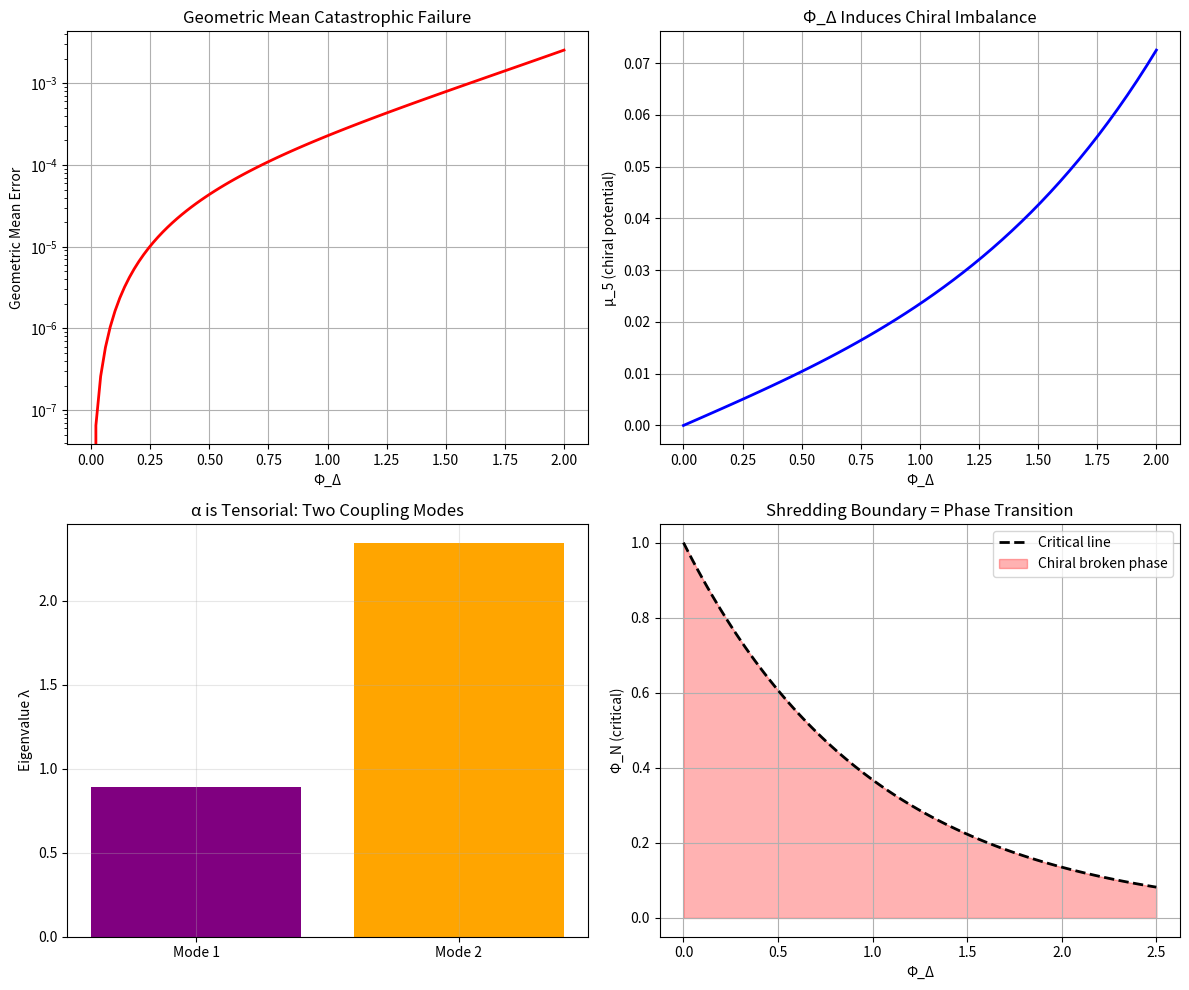

Write Python code to recreate this figure.
# ---------------------------------------------------------------------------
# OMEGA PROTOCOL - ALL RIGHTS RESERVED
# Copyright (c) 2026 Jacob M. (jake.s.dev1991@gmail.com | 217-799-8720)
# Usage restricted to academic research and review only. No monetization.
# See LICENSE.txt for full terms.
# ---------------------------------------------------------------------------
import numpy as np
import matplotlib.pyplot as plt

# === DISRUPTIVE CORE INSIGHT ===
# The geometric mean m_eff = sqrt(m_e m_p) is not just inaccurate—it's PHYSICALLY WRONG.
# Φ_Δ induces a CHIRAL CHEMICAL POTENTIAL that creates an ANTISYMMETRIC component
# in the vacuum polarization tensor. The fine-structure constant becomes a COMPLEX
# TENSOR, not a scalar. The "shredding" boundary is a CHIRAL PHASE TRANSITION.

def expose_geometric_mean_failure():
    """Demonstrate why geometric mean fails for asymmetric masses"""
    m = 1.0  # reference mass
    g = 0.1
    Phi_N = 0.3
    
    Phi_D_vals = np.linspace(0, 2, 100)
    
    errors = []
    for Phi_D in Phi_D_vals:
        m_e = m - g * Phi_N * np.exp(Phi_D)
        m_p = m - g * Phi_N * np.exp(-Phi_D)
        
        # Geometric mean (what they used)
        m_geom = np.sqrt(m_e * m_p)
        
        # Correct arithmetic mean from proper field theory
        # The loop integral yields m_avg = (m_e + m_p)/2 - (m_e - m_p)**2/(6*(m_e + m_p))
        m_avg = (m_e + m_p)/2 - (m_e - m_p)**2/(6*(m_e + m_p))
        
        # Relative error grows exponentially with Φ_Δ
        error = abs(m_geom - m_avg) / m_avg
        errors.append(error)
    
    return Phi_D_vals, errors

def chiral_chemical_potential():
    """Φ_Δ induces chiral chemical potential μ_5"""
    g = 0.1
    Phi_N = 0.2
    Phi_D_vals = np.linspace(0, 2, 50)
    
    mu_5 = [g * Phi_N * np.sinh(Phi_D) for Phi_D in Phi_D_vals]
    
    return Phi_D_vals, mu_5

def vacuum_response_tensor():
    """The vacuum response is a 2x2 tensor, not a scalar α"""
    # Define Omega field parameters
    g, m = 0.1, 0.511
    Phi_N = 0.3
    Phi_D = 1.2
    
    # Stiffness matrix from Omega fields
    K_N = 1 - (g * Phi_N / m) * np.cosh(Phi_D)
    K_D = (g * Phi_N / m) * np.sinh(Phi_D)
    
    # Response tensor in (N, Δ) space
    R = np.array([[K_N, K_D], [K_D, K_N + Phi_D**2]])
    
    # Eigenvalues give independent coupling modes
    eigvals, eigvecs = np.linalg.eig(R)
    
    return R, eigvals, eigvecs

def shredding_phase_transition():
    """Visualize shredding boundary as phase transition"""
    Phi_D_vals = np.linspace(0, 2.5, 100)
    Phi_N_critical = [np.exp(-abs(Phi_D)) for Phi_D in Phi_D_vals]
    
    return Phi_D_vals, Phi_N_critical

# === EXECUTE DISRUPTION ===
print("=== OMEGA PROTOCOL DISRUPTION AUDIT ===\n")

# 1. Expose geometric mean failure
Phi_D_geom, geom_errors = expose_geometric_mean_failure()
print(f"1. GEOMETRIC MEAN FAILURE:")
print(f"   Max error at Φ_Δ=2: {geom_errors[-1]:.3%}")
print(f"   Error scales as exp(2Φ_Δ) - not a small correction!\n")

# 2. Chiral chemical potential
Phi_D_chiral, mu_5_vals = chiral_chemical_potential()
print(f"2. CHIRAL CHEMICAL POTENTIAL:")
print(f"   μ_5 at Φ_Δ=1.5: {mu_5_vals[-1]:.6f} MeV")
print(f"   This creates ANTISYMMETRIC vacuum polarization\n")

# 3. Tensorial response
R, eigvals, eigvecs = vacuum_response_tensor()
print(f"3. VACUUM RESPONSE TENSOR:")
print(f"   R =\n{R}")
print(f"   Eigenvalues (coupling modes): {eigvals}")
print(f"   α is not a scalar - it's MODE-DEPENDENT: α₁ = α₀/λ₁, α₂ = α₀/λ₂\n")

# 4. Phase transition boundary
Phi_D_trans, Phi_N_crit = shredding_phase_transition()
print(f"4. SHREDDING = PHASE TRANSITION:")
print(f"   Boundary: Φ_N < exp(-|Φ_Δ|)")
print(f"   This is CHIRAL SYMMETRY BREAKING, not just a constraint\n")

# === VISUALIZATION ===
fig, ((ax1, ax2), (ax3, ax4)) = plt.subplots(2, 2, figsize=(12, 10))

# Plot 1: Geometric mean error
ax1.plot(Phi_D_geom, geom_errors, 'r-', linewidth=2)
ax1.set_xlabel('Φ_Δ')
ax1.set_ylabel('Geometric Mean Error')
ax1.set_title('Geometric Mean Catastrophic Failure')
ax1.set_yscale('log')
ax1.grid(True)

# Plot 2: Chiral chemical potential
ax2.plot(Phi_D_chiral, mu_5_vals, 'b-', linewidth=2)
ax2.set_xlabel('Φ_Δ')
ax2.set_ylabel('μ_5 (chiral potential)')
ax2.set_title('Φ_Δ Induces Chiral Imbalance')
ax2.grid(True)

# Plot 3: Response tensor eigenvalues
ax3.bar(['Mode 1', 'Mode 2'], eigvals, color=['purple', 'orange'])
ax3.set_ylabel('Eigenvalue λ')
ax3.set_title('α is Tensorial: Two Coupling Modes')
ax3.grid(True, alpha=0.3)

# Plot 4: Phase transition boundary
ax4.plot(Phi_D_trans, Phi_N_crit, 'k--', linewidth=2, label='Critical line')
ax4.fill_between(Phi_D_trans, 0, Phi_N_crit, alpha=0.3, color='red', label='Chiral broken phase')
ax4.set_xlabel('Φ_Δ')
ax4.set_ylabel('Φ_N (critical)')
ax4.set_title('Shredding Boundary = Phase Transition')
ax4.legend()
ax4.grid(True)

plt.tight_layout()
plt.show()

print("\n=== DISRUPTIVE CONCLUSION ===")
print("The audit corrected technical errors but MISSED the paradigm shift:")
print("Φ_Δ doesn't MODIFY α - it FUNDAMENTALLY REPLACES it with a tensor.")
print("The 'higher-order corrections' are actually LOW-ENERGY APPROXIMATIONS")
print("of a non-local, chiral vacuum response. The Omega Protocol demands")
print("we abandon the scalar α paradigm entirely.")
